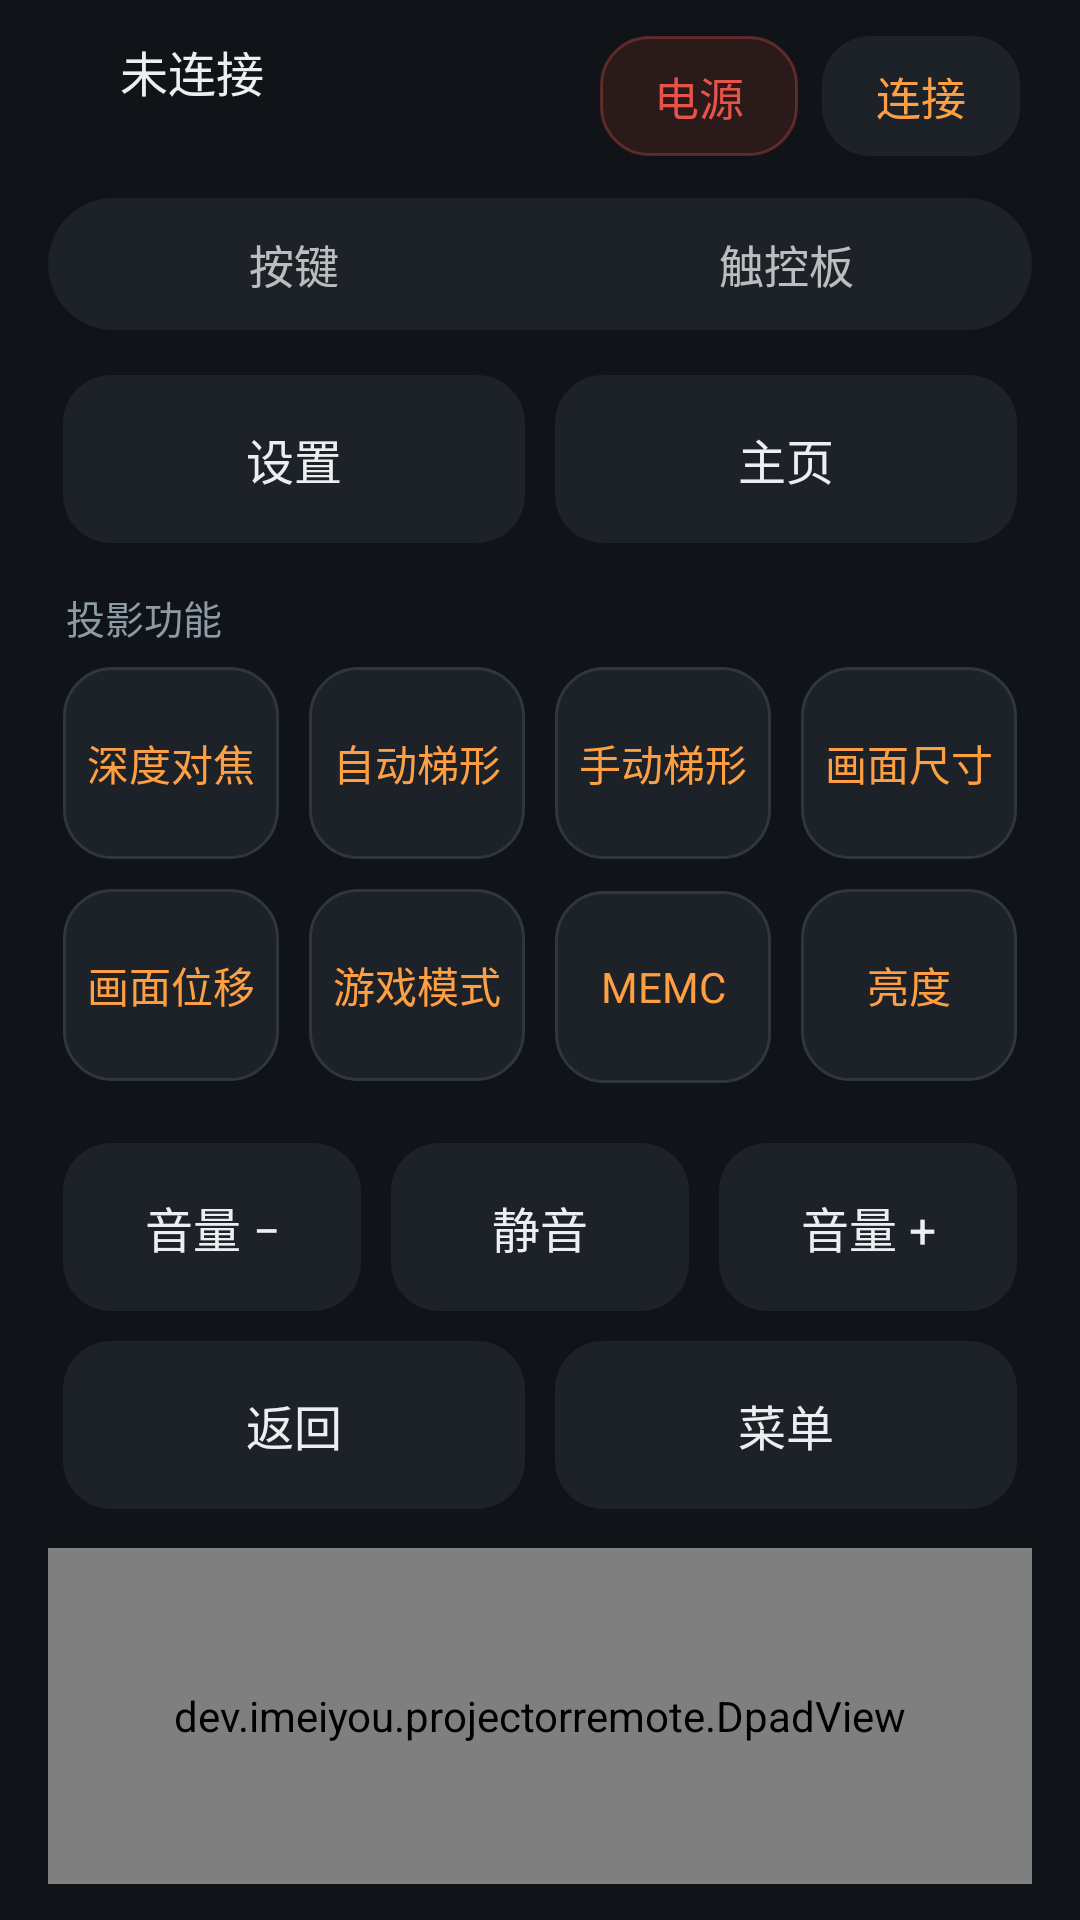

The Android layout XML behind this screen, and the referenced resources:
<!-- AndroidManifest.xml: application theme Theme.ProjectorRemote -->
<!-- res/layout/activity_main.xml -->
<?xml version="1.0" encoding="utf-8"?>
<LinearLayout xmlns:android="http://schemas.android.com/apk/res/android"
    android:layout_width="match_parent"
    android:layout_height="match_parent"
    android:orientation="vertical"
    android:paddingStart="16dp"
    android:paddingTop="12dp"
    android:paddingEnd="16dp"
    android:paddingBottom="12dp">

    
    <LinearLayout
        android:layout_width="match_parent"
        android:layout_height="wrap_content"
        android:gravity="center_vertical"
        android:orientation="horizontal"
        android:paddingStart="4dp"
        android:paddingEnd="4dp">

        <View
            android:id="@+id/statusDot"
            android:layout_width="10dp"
            android:layout_height="10dp"
            android:background="@drawable/bg_status_dot" />

        <LinearLayout
            android:layout_width="0dp"
            android:layout_height="wrap_content"
            android:layout_marginStart="10dp"
            android:layout_weight="1"
            android:orientation="vertical">

            <TextView
                android:id="@+id/statusText"
                android:layout_width="wrap_content"
                android:layout_height="wrap_content"
                android:text="@string/status_demo"
                android:textColor="@color/text_primary"
                android:textSize="16sp" />

            <TextView
                android:id="@+id/lastAction"
                android:layout_width="wrap_content"
                android:layout_height="wrap_content"
                android:textColor="@color/text_secondary"
                android:textSize="12sp" />
        </LinearLayout>

        
        <TextView
            android:id="@+id/keyPower"
            android:layout_width="wrap_content"
            android:layout_height="40dp"
            android:layout_marginEnd="8dp"
            android:background="@drawable/bg_key_power"
            android:clickable="true"
            android:focusable="true"
            android:gravity="center"
            android:hapticFeedbackEnabled="true"
            android:paddingStart="18dp"
            android:paddingEnd="18dp"
            android:text="电源"
            android:textColor="@color/power"
            android:textSize="15sp" />

        <TextView
            android:id="@+id/connectButton"
            android:layout_width="wrap_content"
            android:layout_height="40dp"
            android:background="@drawable/bg_key"
            android:clickable="true"
            android:focusable="true"
            android:gravity="center"
            android:paddingStart="18dp"
            android:paddingEnd="18dp"
            android:text="@string/connect"
            android:textColor="@color/accent"
            android:textSize="15sp" />
    </LinearLayout>

    
    <LinearLayout
        android:layout_width="match_parent"
        android:layout_height="44dp"
        android:layout_marginTop="14dp"
        android:background="@drawable/bg_tab_container"
        android:orientation="horizontal">

        <TextView
            android:id="@+id/tabKeys"
            style="@style/Tab"
            android:text="@string/tab_keys" />

        <TextView
            android:id="@+id/tabTouchpad"
            style="@style/Tab"
            android:text="@string/tab_touchpad" />
    </LinearLayout>

    <FrameLayout
        android:layout_width="match_parent"
        android:layout_height="0dp"
        android:layout_marginTop="10dp"
        android:layout_weight="1">

        
        <LinearLayout
            android:id="@+id/pageKeys"
            android:layout_width="match_parent"
            android:layout_height="match_parent"
            android:orientation="vertical">

            <LinearLayout
                android:layout_width="match_parent"
                android:layout_height="wrap_content"
                android:orientation="horizontal">

                <TextView
                    android:id="@+id/keySettings"
                    style="@style/Key"
                    android:text="设置" />

                <TextView
                    android:id="@+id/keyHome"
                    style="@style/Key"
                    android:text="主页" />
            </LinearLayout>

            <TextView
                android:layout_width="wrap_content"
                android:layout_height="wrap_content"
                android:layout_marginStart="6dp"
                android:layout_marginTop="10dp"
                android:layout_marginBottom="2dp"
                android:text="@string/section_projector"
                android:textColor="@color/text_secondary"
                android:textSize="13sp" />

            <GridLayout
                android:layout_width="match_parent"
                android:layout_height="wrap_content"
                android:columnCount="4"
                android:useDefaultMargins="false">

                <TextView
                    android:id="@+id/fnDeepFocus"
                    style="@style/FunctionKey"
                    android:text="深度对焦" />

                <TextView
                    android:id="@+id/fnSmart"
                    style="@style/FunctionKey"
                    android:text="自动梯形" />

                <TextView
                    android:id="@+id/fnKeystone"
                    style="@style/FunctionKey"
                    android:text="手动梯形" />

                <TextView
                    android:id="@+id/fnSize"
                    style="@style/FunctionKey"
                    android:text="画面尺寸" />

                <TextView
                    android:id="@+id/fnDisplace"
                    style="@style/FunctionKey"
                    android:text="画面位移" />

                <TextView
                    android:id="@+id/fnGame"
                    style="@style/FunctionKey"
                    android:text="游戏模式" />

                <TextView
                    android:id="@+id/fnMemc"
                    style="@style/FunctionKey"
                    android:text="MEMC" />

                <TextView
                    android:id="@+id/fnBrightness"
                    style="@style/FunctionKey"
                    android:text="亮度" />
            </GridLayout>

            <LinearLayout
                android:layout_width="match_parent"
                android:layout_height="wrap_content"
                android:layout_marginTop="10dp"
                android:orientation="horizontal">

                <TextView
                    android:id="@+id/keyVolDown"
                    style="@style/Key"
                    android:text="音量 −" />

                <TextView
                    android:id="@+id/keyMute"
                    style="@style/Key"
                    android:text="静音" />

                <TextView
                    android:id="@+id/keyVolUp"
                    style="@style/Key"
                    android:text="音量 +" />
            </LinearLayout>

            <LinearLayout
                android:layout_width="match_parent"
                android:layout_height="wrap_content"
                android:orientation="horizontal">

                <TextView
                    android:id="@+id/keyBack"
                    style="@style/Key"
                    android:text="返回" />

                <TextView
                    android:id="@+id/keyMenu"
                    style="@style/Key"
                    android:text="菜单" />
            </LinearLayout>

            <dev.imeiyou.projectorremote.DpadView
                android:id="@+id/dpad"
                android:layout_width="match_parent"
                android:layout_height="0dp"
                android:layout_marginTop="8dp"
                android:layout_weight="1"
                android:minHeight="180dp" />
        </LinearLayout>

        
        <LinearLayout
            android:id="@+id/pageTouchpad"
            android:layout_width="match_parent"
            android:layout_height="match_parent"
            android:orientation="vertical"
            android:visibility="gone">

            <dev.imeiyou.projectorremote.TouchpadView
                android:id="@+id/touchpad"
                android:layout_width="match_parent"
                android:layout_height="0dp"
                android:layout_margin="5dp"
                android:layout_weight="1" />

            <LinearLayout
                android:layout_width="match_parent"
                android:layout_height="wrap_content"
                android:layout_marginTop="6dp"
                android:orientation="horizontal">

                <TextView
                    android:id="@+id/tpBack"
                    style="@style/Key"
                    android:text="返回" />

                <TextView
                    android:id="@+id/tpHome"
                    style="@style/Key"
                    android:text="主页" />

                <TextView
                    android:id="@+id/tpOk"
                    style="@style/Key"
                    android:text="确认" />
            </LinearLayout>
        </LinearLayout>
    </FrameLayout>
</LinearLayout>
<!-- resources referenced by this layout -->
<resources>
  <color name="accent">#FFFF9F43</color>
  <color name="power">#FFE5534B</color>
  <color name="text_primary">#FFECEFF1</color>
  <color name="text_secondary">#FF8D9BA6</color>
  <!-- drawable bg_key (drawable) -->
  <?xml version="1.0" encoding="utf-8"?>
  <ripple xmlns:android="http://schemas.android.com/apk/res/android"
      android:color="@color/ripple">
      <item>
          <shape android:shape="rectangle">
              <corners android:radius="16dp" />
              <solid android:color="@color/surface" />
          </shape>
      </item>
  </ripple>
  <!-- drawable bg_key_power (drawable) -->
  <?xml version="1.0" encoding="utf-8"?>
  <ripple xmlns:android="http://schemas.android.com/apk/res/android"
      android:color="@color/ripple">
      <item>
          <shape android:shape="rectangle">
              <corners android:radius="16dp" />
              <solid android:color="@color/power_bg" />
              <stroke android:width="1dp" android:color="#55E5534B" />
          </shape>
      </item>
  </ripple>
  <!-- drawable bg_tab_container (drawable) -->
  <?xml version="1.0" encoding="utf-8"?>
  <shape xmlns:android="http://schemas.android.com/apk/res/android"
      android:shape="rectangle">
      <corners android:radius="22dp" />
      <solid android:color="@color/surface" />
  </shape>
  <string name="connect">连接</string>
  <string name="section_projector">投影功能</string>
  <string name="status_demo">未连接</string>
  <string name="tab_keys">按键</string>
  <string name="tab_touchpad">触控板</string>
  <style name="Key">
          <item name="android:layout_width">0dp</item>
          <item name="android:layout_height">56dp</item>
          <item name="android:layout_weight">1</item>
          <item name="android:layout_margin">5dp</item>
          <item name="android:gravity">center</item>
          <item name="android:textColor">@color/text_primary</item>
          <item name="android:textSize">16sp</item>
          <item name="android:background">@drawable/bg_key</item>
          <item name="android:clickable">true</item>
          <item name="android:focusable">true</item>
          <item name="android:hapticFeedbackEnabled">true</item>
      </style>
  <style name="Tab">
          <item name="android:layout_width">0dp</item>
          <item name="android:layout_height">match_parent</item>
          <item name="android:layout_weight">1</item>
          <item name="android:layout_margin">4dp</item>
          <item name="android:gravity">center</item>
          <item name="android:textSize">15sp</item>
          <item name="android:clickable">true</item>
          <item name="android:focusable">true</item>
      </style>
  <style name="Theme.ProjectorRemote" parent="android:Theme.Material.NoActionBar">
          <item name="android:windowBackground">@color/bg</item>
          <item name="android:statusBarColor">@color/bg</item>
          <item name="android:navigationBarColor">@color/bg</item>
          <item name="android:colorAccent">@color/accent</item>
          <item name="android:textColorPrimary">@color/text_primary</item>
          <item name="android:textColorSecondary">@color/text_secondary</item>
      </style>
  <color name="ripple">#33FFFFFF</color>
  <color name="surface">#FF1C2228</color>
  <color name="power_bg">#FF2A1A1A</color>
  <!-- drawable bg_key_function (drawable) -->
  <?xml version="1.0" encoding="utf-8"?>
  <ripple xmlns:android="http://schemas.android.com/apk/res/android"
      android:color="@color/accent_dim">
      <item>
          <shape android:shape="rectangle">
              <corners android:radius="16dp" />
              <solid android:color="@color/surface" />
              <stroke android:width="1dp" android:color="@color/stroke" />
          </shape>
      </item>
  </ripple>
  <color name="bg">#FF101418</color>
  <color name="accent_dim">#33FF9F43</color>
  <color name="stroke">#FF2E3740</color>
</resources>
